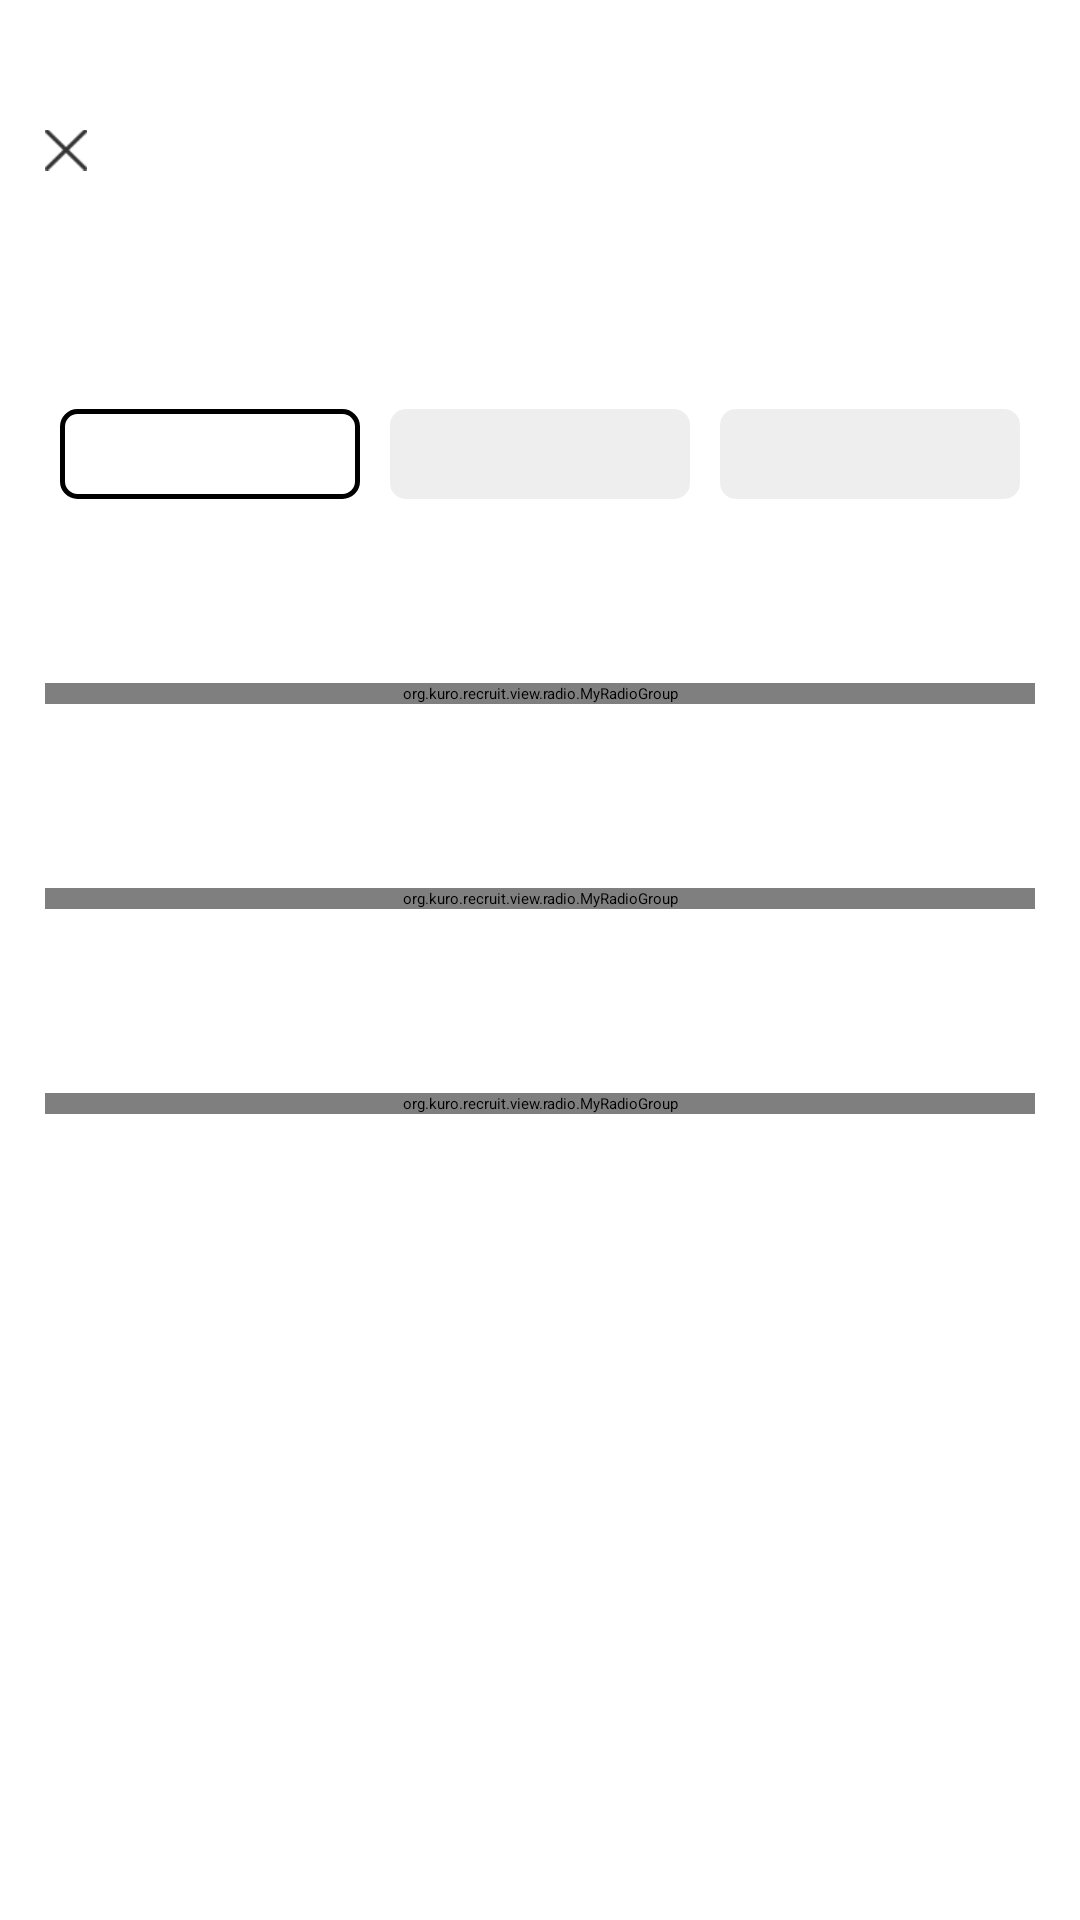

Android layout source for this screen:
<!-- AndroidManifest.xml: application theme Theme.Recruit -->
<!-- res/layout/activity_filter.xml -->
<?xml version="1.0" encoding="utf-8"?>
<RelativeLayout xmlns:android="http://schemas.android.com/apk/res/android"
    xmlns:tools="http://schemas.android.com/tools"
    android:layout_width="match_parent"
    android:layout_height="match_parent"
    tools:context=".ui.FilterActivity">

    <LinearLayout
        android:layout_width="match_parent"
        android:layout_height="wrap_content"
        android:orientation="vertical">

        <RelativeLayout
            android:layout_width="match_parent"
            android:layout_height="75dp"
            android:gravity="bottom"
            tools:ignore="UselessParent">

            <ImageView
                android:id="@+id/close"
                android:layout_width="wrap_content"
                android:layout_height="30dp"
                android:layout_marginBottom="10dp"
                android:contentDescription="@string/home_filter"
                android:paddingStart="15dp"
                android:src="@drawable/icon_close"
                tools:ignore="RtlSymmetry" />

            <TextView
                android:layout_width="match_parent"
                android:layout_height="30dp"
                android:gravity="center"
                android:text="@string/home_filter"
                android:textColor="@color/blackText3"
                android:textSize="18sp" />
        </RelativeLayout>

        <TextView
            style="@style/search_page_title"
            android:layout_marginBottom="15dp"
            android:text="@string/filter_title1" />

        <RadioGroup
            android:id="@+id/r_type"
            android:layout_width="match_parent"
            android:layout_height="wrap_content"
            android:layout_marginHorizontal="15dp"
            android:orientation="horizontal">

            <RadioButton
                android:id="@+id/radio_r_t"
                style="@style/home_filter_item"
                android:checked="true"
                android:text="@string/unlimited" />

            <RadioButton
                android:id="@+id/radio_r_t_1"
                style="@style/home_filter_item"
                android:text="@string/qz" />

            <RadioButton
                android:id="@+id/radio_r_t_2"
                style="@style/home_filter_item"
                android:text="@string/jz" />
        </RadioGroup>

        <TextView
            style="@style/search_page_title"
            android:layout_marginBottom="15dp"
            android:text="@string/filter_title2" />


        <org.kuro.recruit.view.radio.MyRadioGroup
            android:layout_width="match_parent"
            android:layout_height="wrap_content"
            android:layout_marginHorizontal="15dp"
            android:orientation="vertical">

            <LinearLayout
                android:layout_width="match_parent"
                android:layout_height="wrap_content"
                android:layout_marginBottom="8dp">

                <RadioButton
                    android:id="@+id/radio_r_e_t"
                    style="@style/home_filter_item"
                    android:checked="true"
                    android:text="@string/unlimited" />

                <RadioButton
                    android:id="@+id/radio_r_e_1"
                    style="@style/home_filter_item"
                    android:text="@string/edu_1" />

                <RadioButton
                    android:id="@+id/radio_r_e_2"
                    style="@style/home_filter_item"
                    android:text="@string/edu_2" />
            </LinearLayout>

            <LinearLayout
                android:layout_width="match_parent"
                android:layout_height="wrap_content"
                android:layout_marginBottom="8dp">

                <RadioButton
                    android:id="@+id/radio_r_e_3"
                    style="@style/home_filter_item"
                    android:text="@string/edu_3" />

                <RadioButton
                    android:id="@+id/radio_r_e_4"
                    style="@style/home_filter_item"
                    android:text="@string/edu_4" />

                <RadioButton
                    android:id="@+id/radio_r_e_5"
                    style="@style/home_filter_item"
                    android:text="@string/edu_5" />
            </LinearLayout>

            <LinearLayout
                android:layout_width="match_parent"
                android:layout_height="wrap_content">

                <RadioButton
                    android:id="@+id/radio_r_e_6"
                    style="@style/home_filter_item"
                    android:text="@string/edu_6" />

                <RadioButton
                    android:id="@+id/radio_r_e_7"
                    style="@style/home_filter_item"
                    android:text="@string/edu_7" />

                <RadioButton style="@style/home_filter_item_wrap" />
            </LinearLayout>
        </org.kuro.recruit.view.radio.MyRadioGroup>


        <TextView
            style="@style/search_page_title"
            android:layout_marginBottom="15dp"
            android:text="@string/filter_title3" />

        <org.kuro.recruit.view.radio.MyRadioGroup
            android:layout_width="match_parent"
            android:layout_height="wrap_content"
            android:layout_marginHorizontal="15dp"
            android:orientation="vertical">

            <LinearLayout
                android:layout_width="match_parent"
                android:layout_height="wrap_content"
                android:layout_marginBottom="8dp">

                <RadioButton
                    android:id="@+id/radio_r_y_t"
                    style="@style/home_filter_item"
                    android:checked="true"
                    android:text="@string/unlimited" />

                <RadioButton
                    android:id="@+id/radio_r_y_1"
                    style="@style/home_filter_item"
                    android:text="@string/year_1" />

                <RadioButton
                    android:id="@+id/radio_r_y_2"
                    style="@style/home_filter_item"
                    android:text="@string/year_2" />
            </LinearLayout>

            <LinearLayout
                android:layout_width="match_parent"
                android:layout_height="wrap_content"
                android:layout_marginBottom="8dp">

                <RadioButton
                    android:id="@+id/radio_r_y_3"
                    style="@style/home_filter_item"
                    android:text="@string/year_3" />

                <RadioButton
                    android:id="@+id/radio_r_y_4"
                    style="@style/home_filter_item"
                    android:text="@string/year_4" />

                <RadioButton
                    android:id="@+id/radio_r_y_5"
                    style="@style/home_filter_item"
                    android:text="@string/year_5" />
            </LinearLayout>

            <LinearLayout
                android:layout_width="match_parent"
                android:layout_height="wrap_content">

                <RadioButton
                    android:id="@+id/radio_r_y_6"
                    style="@style/home_filter_item"
                    android:text="@string/year_6" />

                <RadioButton
                    android:id="@+id/radio_r_y_7"
                    style="@style/home_filter_item"
                    android:text="@string/year_7" />

                <RadioButton style="@style/home_filter_item_wrap" />
            </LinearLayout>
        </org.kuro.recruit.view.radio.MyRadioGroup>

        <TextView
            style="@style/search_page_title"
            android:layout_marginBottom="15dp"
            android:text="@string/filter_title4" />

        <org.kuro.recruit.view.radio.MyRadioGroup
            android:layout_width="match_parent"
            android:layout_height="wrap_content"
            android:layout_marginHorizontal="15dp"
            android:orientation="vertical">

            <LinearLayout
                android:layout_width="match_parent"
                android:layout_height="wrap_content"
                android:layout_marginBottom="8dp">

                <RadioButton
                    android:id="@+id/radio_r_s_t"
                    style="@style/home_filter_item"
                    android:checked="true"
                    android:text="@string/unlimited" />

                <RadioButton
                    android:id="@+id/radio_r_s_1"
                    style="@style/home_filter_item"
                    android:text="@string/salary_1" />

                <RadioButton
                    android:id="@+id/radio_r_s_2"
                    style="@style/home_filter_item"
                    android:text="@string/salary_2" />
            </LinearLayout>

            <LinearLayout
                android:layout_width="match_parent"
                android:layout_height="wrap_content"
                android:layout_marginBottom="8dp">

                <RadioButton
                    android:id="@+id/radio_r_s_3"
                    style="@style/home_filter_item"
                    android:text="@string/salary_3" />

                <RadioButton
                    android:id="@+id/radio_r_s_4"
                    style="@style/home_filter_item"
                    android:text="@string/salary_4" />

                <RadioButton
                    android:id="@+id/radio_r_s_5"
                    style="@style/home_filter_item"
                    android:text="@string/salary_5" />
            </LinearLayout>

            <LinearLayout
                android:layout_width="match_parent"
                android:layout_height="wrap_content">

                <RadioButton
                    android:id="@+id/radio_r_s_6"
                    style="@style/home_filter_item"
                    android:text="@string/salary_6" />

                <RadioButton style="@style/home_filter_item_wrap" />

                <RadioButton style="@style/home_filter_item_wrap" />
            </LinearLayout>
        </org.kuro.recruit.view.radio.MyRadioGroup>
    </LinearLayout>

    <LinearLayout
        android:layout_width="match_parent"
        android:layout_height="wrap_content"
        android:layout_alignParentBottom="true"
        android:orientation="vertical">

        <View style="@style/default_line" />

        <androidx.appcompat.widget.AppCompatButton
            android:layout_width="match_parent"
            android:layout_height="40dp"
            android:layout_marginHorizontal="15dp"
            android:layout_marginVertical="7dp"
            android:background="@drawable/shape_login_btn"
            android:text="@string/confirm"
            android:textColor="@color/white"
            android:textSize="15sp" />
    </LinearLayout>
</RelativeLayout>
<!-- resources referenced by this layout -->
<resources>
  <!-- drawable icon_close: png bitmap (drawable-xhdpi, 707 bytes) -->
  <string name="confirm">确认</string>
  <string name="edu_1">初中及以下</string>
  <string name="edu_2">中专/中技</string>
  <string name="edu_3">高中</string>
  <string name="edu_4">大专</string>
  <string name="edu_5">本科</string>
  <string name="edu_6">硕士</string>
  <string name="edu_7">博士</string>
  <string name="filter_title1">招聘类型</string>
  <string name="filter_title2">学历要求</string>
  <string name="filter_title3">经验要求</string>
  <string name="filter_title4">薪资待遇</string>
  <string name="home_filter">筛选</string>
  <string name="jz">兼职</string>
  <string name="qz">全职</string>
  <string name="salary_1">3K以下</string>
  <string name="salary_2">3–5K</string>
  <string name="salary_3">5–7K</string>
  <string name="salary_4">7–9K</string>
  <string name="salary_5">9–12K</string>
  <string name="salary_6">12K以上</string>
  <string name="unlimited">不限</string>
  <string name="year_1">在校生</string>
  <string name="year_2">应届生</string>
  <string name="year_3">1年以内</string>
  <string name="year_4">1–3年</string>
  <string name="year_5">3–5年</string>
  <string name="year_6">5–10年</string>
  <string name="year_7">10年以上</string>
  <style name="default_line">
          <item name="android:layout_width">match_parent</item>
          <item name="android:layout_height">1dp</item>
          <item name="android:background">@color/bottom_line</item>
      </style>
  <style name="home_filter_item">
          <item name="android:layout_width">0dp</item>
          <item name="android:layout_weight">1</item>
          <item name="android:layout_height">30dp</item>
          <item name="android:layout_marginHorizontal">5dp</item>
          <item name="android:background">@drawable/home_filter_bg</item>
          <item name="android:button">@null</item>
          <item name="android:gravity">center</item>
          <item name="android:textColor">@color/blackText3</item>
      </style>
  <style name="home_filter_item_wrap">
          <item name="android:layout_width">0dp</item>
          <item name="android:layout_weight">1</item>
          <item name="android:layout_height">0dp</item>
          <item name="android:layout_marginHorizontal">5dp</item>
      </style>
  <style name="search_page_title">
          <item name="android:layout_width">match_parent</item>
          <item name="android:layout_height">wrap_content</item>
          <item name="android:layout_marginHorizontal">20dp</item>
          <item name="android:layout_marginTop">20dp</item>
          <item name="android:textColor">@color/blackText3</item>
          <item name="android:textSize">18sp</item>
      </style>
  <!-- drawable home_filter_bg (drawable) -->
  <?xml version="1.0" encoding="utf-8"?>
  
  <selector xmlns:android="http://schemas.android.com/apk/res/android">
      <item android:state_checked="true">
          <shape android:shape="rectangle">
              <corners android:radius="5dp" />
              <solid android:color="@color/white" />
              <padding android:bottom="5dp" android:left="10dp" android:right="10dp" android:top="5dp" />
              <stroke android:width="5px" android:color="@color/primary" />
          </shape>
      </item>
      <item android:state_checked="false">
          <shape android:shape="rectangle">
              <corners android:radius="5dp" />
              <solid android:color="#EEEEEE" />
              <padding android:bottom="5dp" android:left="10dp" android:right="10dp" android:top="5dp" />
              <stroke android:width="1px" android:color="#EEEEEE" />
          </shape>
      </item>
  </selector>
  <!-- not gathered from this repository: default colours our renderer supplied (Android Studio template values) -->
  <color name="white">#FFFFFFFF</color>
</resources>
